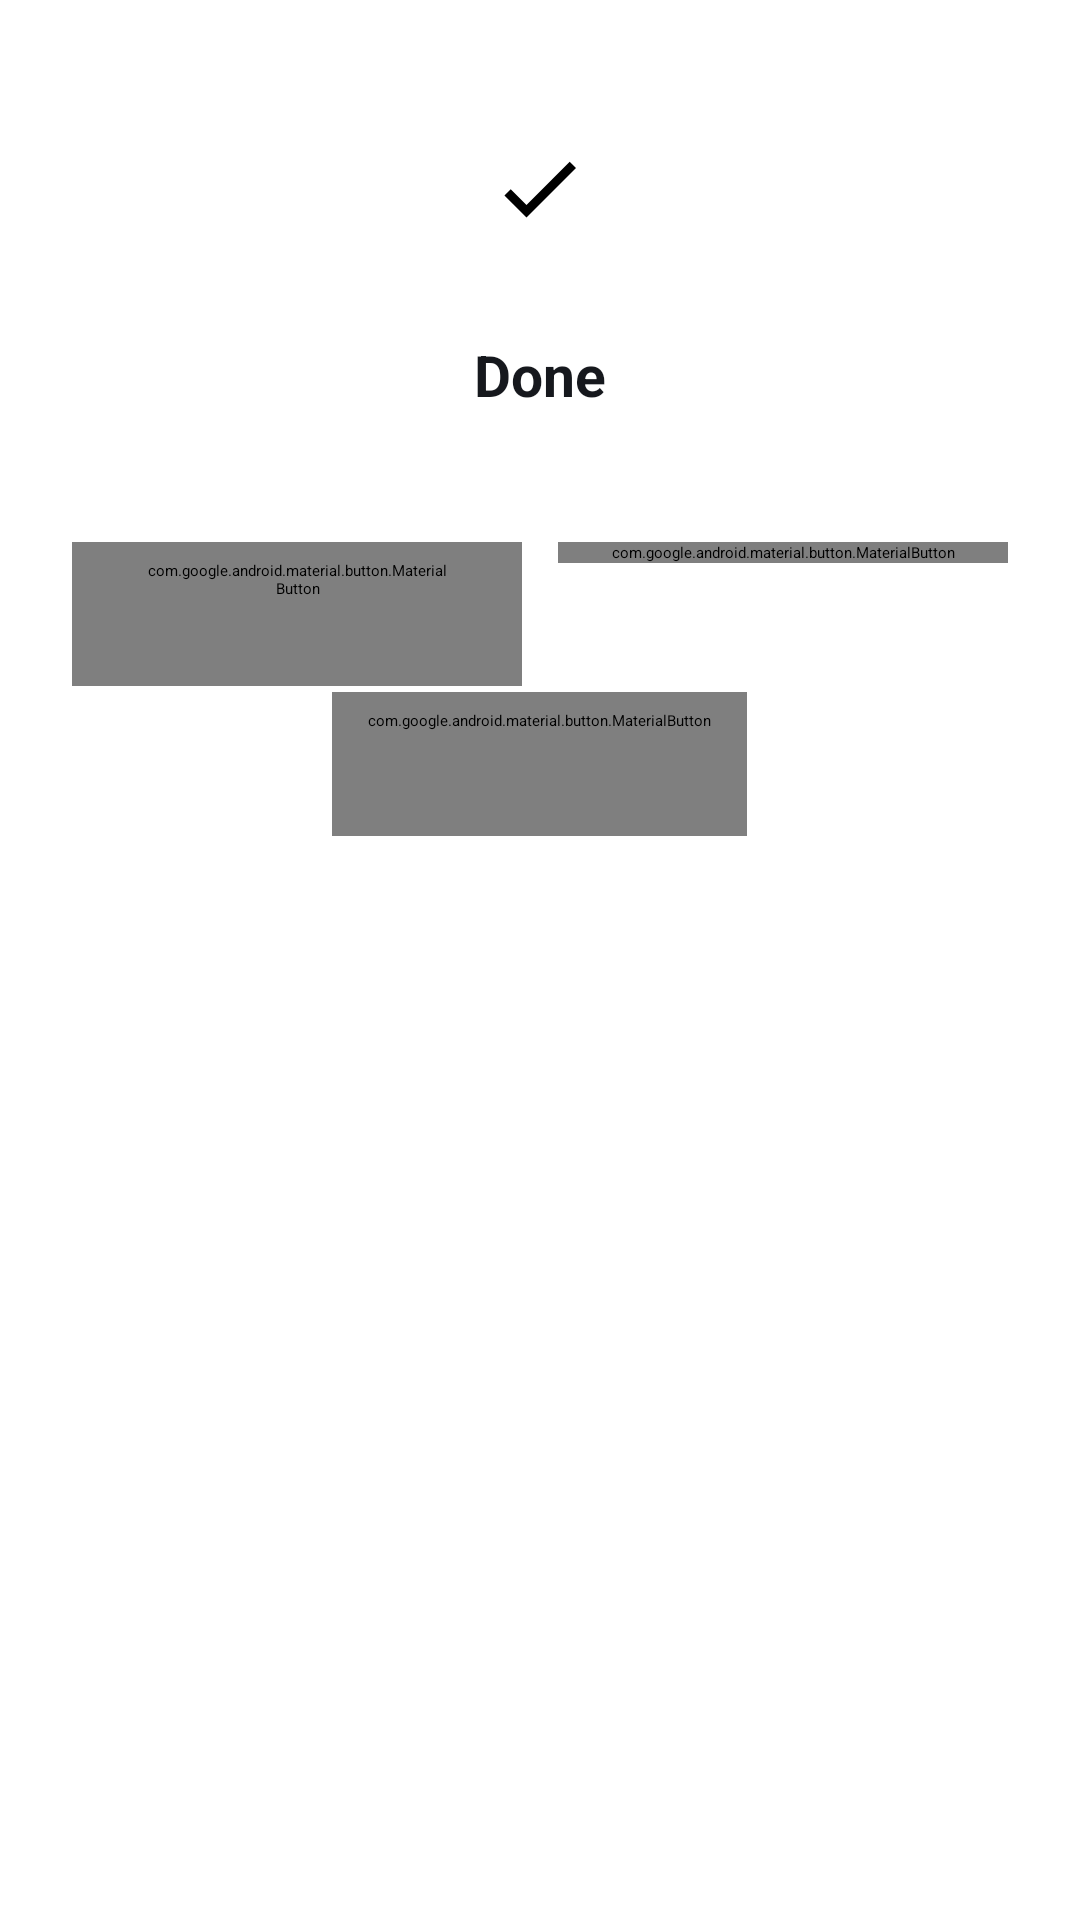

Produce the Android XML layout that renders to this screen, including the resource entries it uses.
<!-- AndroidManifest.xml: application theme Theme.PDFsmith -->
<!-- res/layout/dialog_success.xml -->
<?xml version="1.0" encoding="utf-8"?>
<LinearLayout xmlns:android="http://schemas.android.com/apk/res/android"
    xmlns:app="http://schemas.android.com/apk/res-auto"
    android:layout_width="match_parent"
    android:layout_height="wrap_content"
    android:gravity="center_horizontal"
    android:orientation="vertical"
    android:paddingStart="24dp"
    android:paddingTop="28dp"
    android:paddingEnd="24dp"
    android:paddingBottom="16dp">

    <ImageView
        android:id="@+id/successIcon"
        android:layout_width="68dp"
        android:layout_height="68dp"
        android:background="@drawable/bg_success_circle"
        android:contentDescription="@string/msg_done"
        android:padding="16dp"
        android:src="@drawable/ic_check"
        app:tint="?attr/colorOnPrimary" />

    <TextView
        android:id="@+id/successTitle"
        android:layout_width="wrap_content"
        android:layout_height="wrap_content"
        android:layout_marginTop="16dp"
        android:text="@string/msg_done"
        android:textColor="@color/text_primary"
        android:textSize="19sp"
        android:textStyle="bold" />

    <TextView
        android:id="@+id/successMsg"
        android:layout_width="match_parent"
        android:layout_height="wrap_content"
        android:layout_marginTop="6dp"
        android:gravity="center"
        android:textColor="@color/text_secondary"
        android:textSize="14sp" />

    <LinearLayout
        android:layout_width="match_parent"
        android:layout_height="wrap_content"
        android:layout_marginTop="18dp"
        android:orientation="horizontal">

        <com.google.android.material.button.MaterialButton
            android:id="@+id/successOpen"
            style="@style/Widget.KavoPDF.Button.Outlined"
            android:layout_width="0dp"
            android:layout_height="wrap_content"
            android:layout_marginEnd="6dp"
            android:layout_weight="1"
            android:text="@string/action_open_result" />

        <com.google.android.material.button.MaterialButton
            android:id="@+id/successShare"
            android:layout_width="0dp"
            android:layout_height="wrap_content"
            android:layout_marginStart="6dp"
            android:layout_weight="1"
            android:text="@string/action_share" />
    </LinearLayout>

    <com.google.android.material.button.MaterialButton
        android:id="@+id/successClose"
        style="@style/Widget.KavoPDF.Button.Text"
        android:layout_width="wrap_content"
        android:layout_height="wrap_content"
        android:layout_marginTop="2dp"
        android:text="@string/action_close" />

</LinearLayout>
<!-- resources referenced by this layout -->
<resources>
  <color name="text_primary">#FF16181D</color>
  <color name="text_secondary">#FF5B6472</color>
  <!-- drawable ic_check (drawable) -->
  <?xml version="1.0" encoding="utf-8"?>
  <vector xmlns:android="http://schemas.android.com/apk/res/android"
      android:width="24dp" android:height="24dp"
      android:viewportWidth="24" android:viewportHeight="24"
  >
          <path android:fillColor="#FF000000" android:pathData="M9,16.2l-3.5,-3.5l-1.4,1.4L9,19L20,8l-1.4,-1.4z"/>
  </vector>
  <string name="action_close">Close</string>
  <string name="action_open_result">Open result</string>
  <string name="action_share">Share</string>
  <string name="msg_done">Done</string>
  <style name="Widget.KavoPDF.Button.Outlined" parent="Widget.Material3.Button.OutlinedButton">
          <item name="shapeAppearance">@style/ShapeAppearance.KavoPDF.Pill</item>
      </style>
  <style name="Widget.KavoPDF.Button.Text" parent="Widget.Material3.Button.TextButton">
          <item name="shapeAppearance">@style/ShapeAppearance.KavoPDF.Pill</item>
      </style>
  <style name="ShapeAppearance.KavoPDF.Pill" parent="">
          <item name="cornerFamily">rounded</item>
          <item name="cornerSize">50%</item>
      </style>
  <color name="white">#FFFFFFFF</color>
  <color name="brand_secondary">#FF0C8599</color>
  <color name="brand_secondary_container">#FFD3F1F5</color>
  <color name="app_background">#FFF5F6FA</color>
  <color name="surface">#FFFFFFFF</color>
  <style name="Animation.PDFsmith" parent="@android:style/Animation.Activity">
          <item name="android:activityOpenEnterAnimation">@anim/slide_in_right</item>
          <item name="android:activityOpenExitAnimation">@anim/fade_out_slight</item>
          <item name="android:activityCloseEnterAnimation">@anim/fade_in_slight</item>
          <item name="android:activityCloseExitAnimation">@anim/slide_out_right</item>
      </style>
  <style name="Widget.KavoPDF.TextInput" parent="Widget.Material3.TextInputLayout.FilledBox">
          <item name="boxBackgroundColor">@color/field_bg</item>
          <item name="boxCornerRadiusTopStart">26dp</item>
          <item name="boxCornerRadiusTopEnd">26dp</item>
          <item name="boxCornerRadiusBottomStart">26dp</item>
          <item name="boxCornerRadiusBottomEnd">26dp</item>
          <item name="boxStrokeWidth">0dp</item>
          <item name="boxStrokeWidthFocused">0dp</item>
          <item name="hintTextColor">?attr/colorPrimary</item>
      </style>
  <style name="Widget.KavoPDF.Button" parent="Widget.Material3.Button">
          <item name="shapeAppearance">@style/ShapeAppearance.KavoPDF.Pill</item>
      </style>
  <style name="ShapeAppearance.KavoPDF.CornerExtraSmall" parent="">
          <item name="cornerFamily">rounded</item><item name="cornerSize">8dp</item>
      </style>
  <style name="ShapeAppearance.KavoPDF.CornerSmall" parent="">
          <item name="cornerFamily">rounded</item><item name="cornerSize">12dp</item>
      </style>
  <style name="ShapeAppearance.KavoPDF.CornerMedium" parent="">
          <item name="cornerFamily">rounded</item><item name="cornerSize">16dp</item>
      </style>
  <style name="ShapeAppearance.KavoPDF.CornerLarge" parent="">
          <item name="cornerFamily">rounded</item><item name="cornerSize">24dp</item>
      </style>
  <style name="ShapeAppearance.KavoPDF.CornerExtraLarge" parent="">
          <item name="cornerFamily">rounded</item><item name="cornerSize">32dp</item>
      </style>
  <style name="ThemeOverlay.KavoPDF.Dialog" parent="ThemeOverlay.Material3.MaterialAlertDialog">
          <item name="shapeAppearanceOverlay">@style/ShapeAppearance.KavoPDF.Dialog</item>
          <item name="android:windowBackground">@drawable/bg_dialog_rounded</item>
          <item name="android:backgroundDimAmount">0.55</item>
      </style>
  <color name="field_bg">#FFF0F1F5</color>
  <style name="ShapeAppearance.KavoPDF.Dialog" parent="">
          <item name="cornerFamily">rounded</item>
          <item name="cornerSize">26dp</item>
      </style>
</resources>
